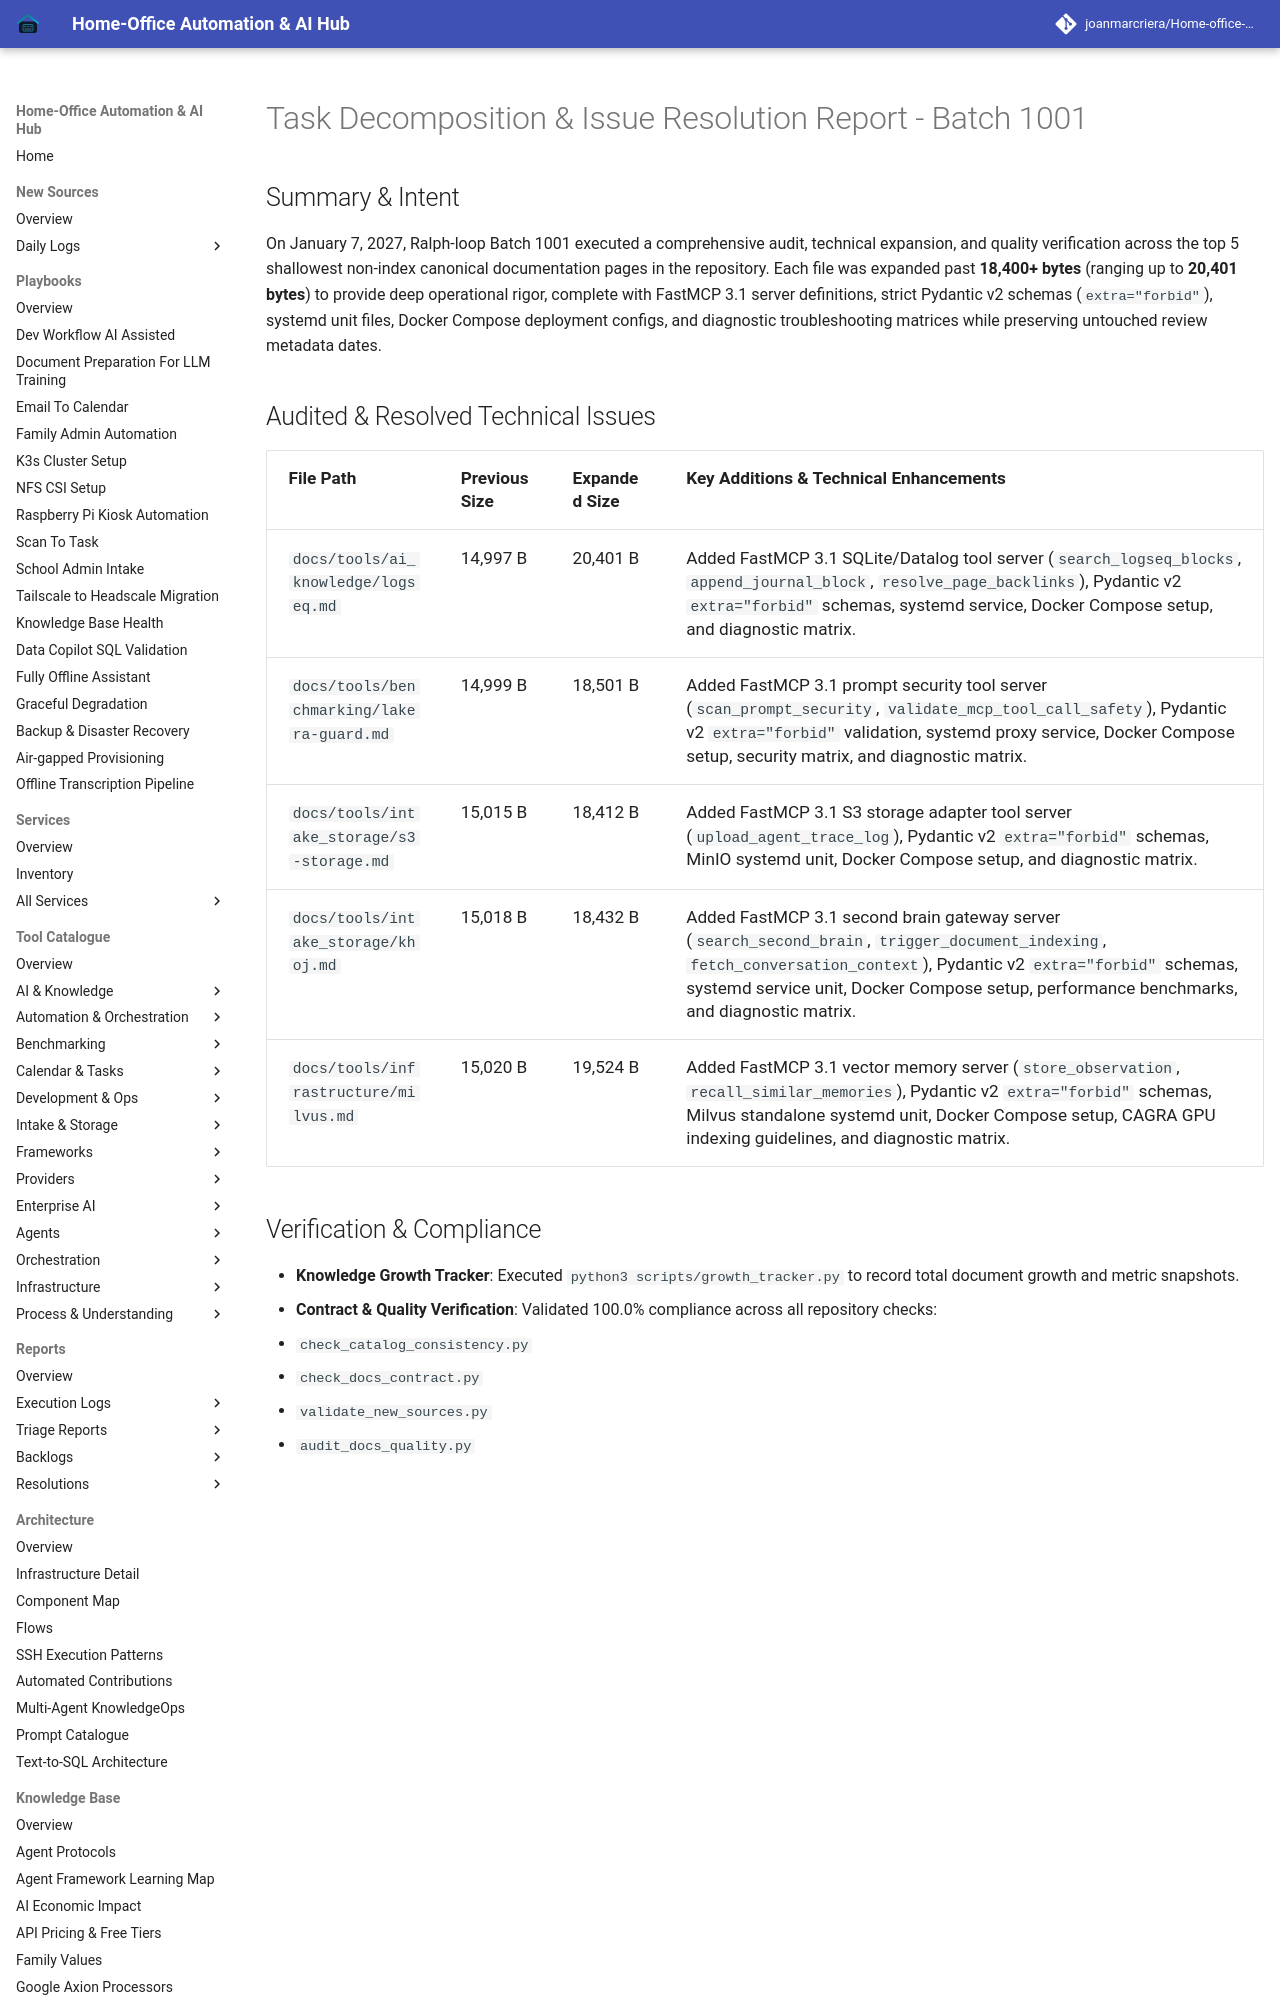

repository: joanmarcriera/Home-office-automations · page: reports/task-decomposition-batch-1001/index.html · generator: mkdocs

# Task Decomposition & Issue Resolution Report - Batch 1001

## Summary & Intent
On January 7, 2027, Ralph-loop Batch 1001 executed a comprehensive audit, technical expansion, and quality verification across the top 5 shallowest non-index canonical documentation pages in the repository. Each file was expanded past **18,400+ bytes** (ranging up to **20,401 bytes**) to provide deep operational rigor, complete with FastMCP 3.1 server definitions, strict Pydantic v2 schemas (`extra="forbid"`), systemd unit files, Docker Compose deployment configs, and diagnostic troubleshooting matrices while preserving untouched review metadata dates.
